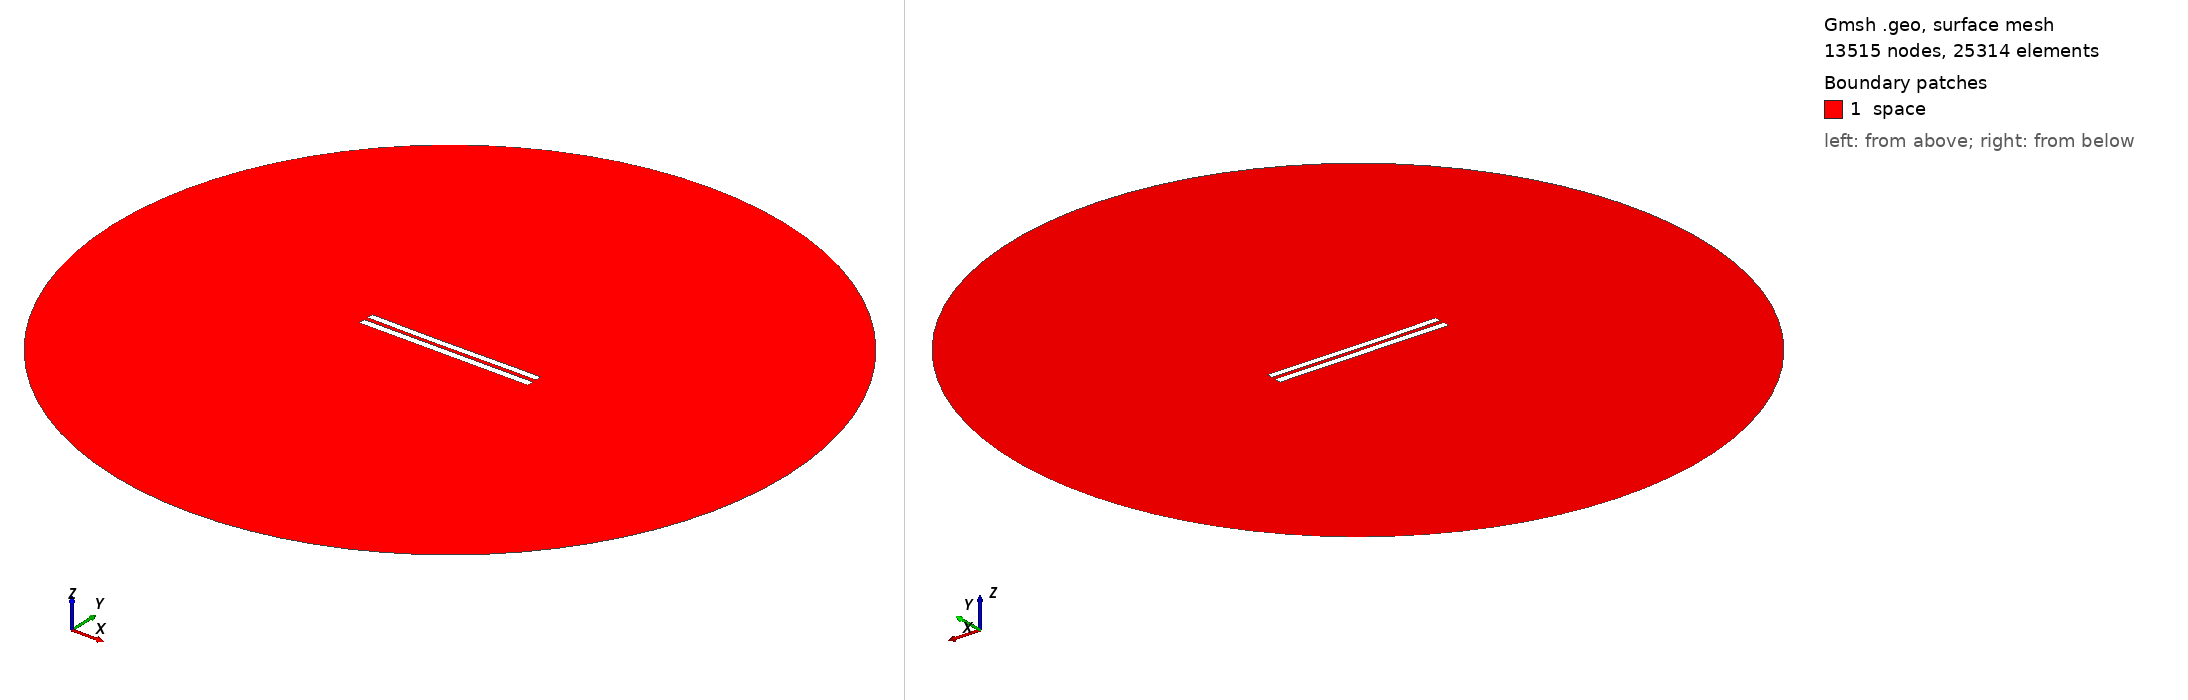

Gmsh geometry script, surface-meshed: 13515 nodes, 25314 surface elements. Boundary patches (legend numbers): 1 space. Left view from above one corner, right view from below the opposite corner. Legend entries are the model's physical surfaces. The drawing asked Gmsh for element sizes between 1% and 20% of the model's largest extent; the script's own settings can give other sizes.

=== 5758.geo (drawn) ===
//---------------------------------------
// Geometry kernel
//---------------------------------------

SetFactory("OpenCASCADE");



//---------------------------------------
// Parameters of the geometry
//---------------------------------------

// Overetch of the upper plate
overetch = 0.125;

// Distance between the plates
distance = 2.5;

// Discretization over the x axis (for the deformation)
nx = 50; 

// Length of the plate
L = 100 - overetch; 

// Number of modes
n = 4; 

// 1st mode coefficient
coeff(1) = -0.075;
beta(1) = 0.596864 * 3.1415926535 / L;

// 2nd mode coefficient
coeff(2) = -0.15;
beta(2) = 1.49418 * 3.1415926535 / L;

// 3rd mode coefficient
coeff(3) = -0.075;
beta(3) = 2.50025 * 3.1415926535 / L;

// 4th mode coefficient
coeff(4) = 0.0;
beta(4) = 3.49999 * 3.1415926535 / L;



//---------------------------------------
// Upper plate (deformed rectangle)
//---------------------------------------

// Coordiantes of the upper plate
xmin = -50;
xmax = 50 - overetch;

// Height of the upper plate
yheight = 4 - 2 * overetch;

// Indexes of the points
UpperID[] = {};
LowerID[] = {};
LeftID[] = {};
RightID[] = {};

// Point index
p = 1;

// Horizontal edges
For i In {1:nx}
    x = xmin + (i-1)*(xmax - xmin)/(nx-1);

    y_bottom = distance / 2 + overetch;
    For j In {1:n}
        C = (Cosh(beta(j)*L) + Cos(beta(j)*L)) / (Sinh(beta(j)*L) + Sin(beta(j)*L));
        y_bottom  = y_bottom + coeff(j) * (Cosh(beta(j)*(x+50)) - Cos(beta(j)*(x+50)) - C * (Sinh(beta(j)*(x+50)) - Sin(beta(j)*(x+50))));
    EndFor

    y_top = y_bottom + yheight;

    Point(p) = {x, y_top, 0, 1.0};
    UpperID[i] = p;
    p = p + 1;

    Point(p) = {x, y_bottom, 0, 1.0};
    LowerID[i] = p;
    p = p + 1;
EndFor

// Create point lists
UpperPts[] = {}; LowerPts[] = {};
For i In {1:nx}
  UpperPts[] += {UpperID[i]};
  LowerPts[] += {LowerID[i]};
EndFor

// Build splines
Spline(1) = {UpperPts[]};
Spline(2) = {LowerPts[]};
Line(3) = {LowerPts[nx-1], UpperPts[nx-1]};
Line(4) = {LowerPts[0], UpperPts[0]};

// Build the plane surface
Curve Loop(1) = {2, 3, -1, -4};
Plane Surface(1) = {1};



//---------------------------------------
// Lower plate (rectangle)
//---------------------------------------

// Vertices
Point(1001) = {-50, -1, 0, 1.0};
Point(1002) = { 50, -1, 0, 1.0};
Point(1003) = { 50,  -5, 0, 1.0};
Point(1004) = {-50,  -5, 0, 1.0};

// Edges
Line(5) = {1001, 1002};
Line(6) = {1002, 1003};
Line(7) = {1003, 1004};
Line(8) = {1004, 1001};

// Plane surface
Line Loop(2) = {5, 6, 7, 8};
Plane Surface(2) = {2}; 



//---------------------------------------
// Outer (fictious) boundary
//---------------------------------------

// Points
Point(1005) = {0, 0, 0};       // Center
Point(1006) = {200, 0, 0};     // Start point
Point(1007) = {0, 200, 0};     // 90 degrees
Point(1008) = {-200, 0, 0};    // 180 degrees
Point(1009) = {0, -200, 0};    // 270 degrees

// Circle arcs (each needs start, center, end)
Circle(9) = {1006, 1005, 1007};
Circle(10) = {1007, 1005, 1008};
Circle(11) = {1008, 1005, 1009};
Circle(12) = {1009, 1005, 1006};

// Plane surface for the entire domain
Curve Loop(3) = {9, 10, 11, 12};
Surface(3) = {3};

// Subtract the plates from the whole domain to obtain the actual domain where we want to solve the equations
BooleanDifference{ Surface{3}; Delete; }{ Surface{1}; Surface{2}; Delete; }




//---------------------------------------
// Transfinite Lines/Curves
//---------------------------------------

// Set the number of points on the boundaries
r = 7;

// Plates
Transfinite Curve {1, 2} = 50*r Using Progression 1;
Transfinite Curve {3, 4} = 2*r Using Progression 1;
Transfinite Line {5, 7} = 50*r Using Progression 1;
Transfinite Line {6, 8} = 2*r Using Progression 1;

// Outer boundary
Transfinite Line {9, 10, 11, 12} = 20 Using Progression 1;



//---------------------------------------
// Physical groups
//---------------------------------------                

// Physical curves (boundaries)
Physical Line("force_segment", 10) = {2};
Physical Line("upper_plate", 11) = {1, 3, 4};
Physical Line("lower_plate", 12) = {5, 6, 7, 8};
Physical Line("boundary", 20) = {9, 10, 11, 12};

// Physical Surfaces
Physical Surface("space", 30) = {3};



//---------------------------------------
// 6. Generate the Mesh
//---------------------------------------

// 2D mesh generation
Mesh 2;
